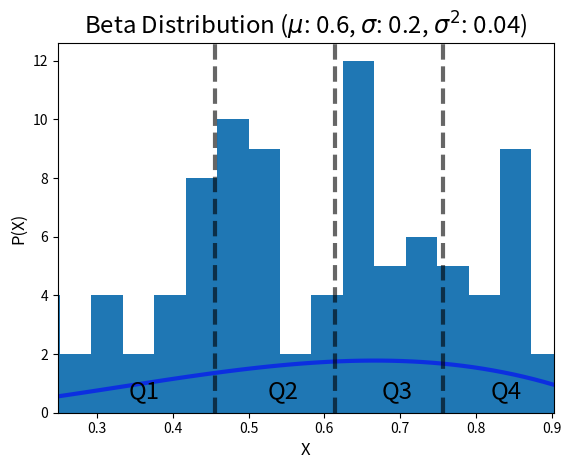

Generate this figure with matplotlib: (Note: this script raises an exception after producing the figure.)
from scipy.stats import beta
import matplotlib.pyplot as plt
import numpy as np

np.random.seed(3)

# Beta Distribution
a, b = 3.0, 2.0
mean, var = beta.stats(a, b, moments='mv')
std = beta.std(a, b, loc=0, scale=1)

fig, ax = plt.subplots(1, 1)

x = np.linspace(beta.ppf(0.05, a, b), beta.ppf(0.95, a, b))
ax.plot(x, beta.pdf(x, a, b), 'b-', lw=3, alpha=0.6, label='Beta')

q1 = beta.ppf(.25, a, b)
median = beta.ppf(.5, a, b)
q3 = beta.ppf(.75, a, b)

plt.title('Beta Distribution ($\mu$: {}, $\sigma$: {}, $\sigma^2$: {})'.format(mean, std, var), size='xx-large')
plt.xlabel('X', size='large')
plt.ylabel('P(X)', size='large')

# Quartile lines
ax.axvline(x=q1, linewidth=3, alpha=0.6, color='black', linestyle='dashed')
ax.axvline(x=median, linewidth=3, alpha=0.6, color='black', linestyle='dashed')
ax.axvline(x=q3, linewidth=3, alpha=0.6, color='black', linestyle='dashed')

horiz_text_offset = .01
vert_text_offset = 0.5

plt.xlim(x[0], x[-1])
plt.text(x[0] + (q1 - x[0]) / 2.0 - horiz_text_offset, vert_text_offset, 'Q1', color='black', size='xx-large')
plt.text(q1 + (median - q1) / 2.0 - horiz_text_offset, vert_text_offset, 'Q2', color='black', size='xx-large')
plt.text(median + (q3 - median) / 2.0 - horiz_text_offset, vert_text_offset, 'Q3', color='black', size='xx-large')
plt.text(q3 + (x[-1] - q3) / 2.0 - horiz_text_offset, vert_text_offset, 'Q4', color='black', size='xx-large')

# Random samples
samp_size = 100
pts = beta.rvs(a, b, size=samp_size)

# Add histogram

ys = [.005]*samp_size
plt.hist(pts, bins=20, facecolor='purple', alpha=0.45, normed=True, edgecolor='black', linewidth=1.0)
plt.plot(pts, ys, 'bx')

plt.show()
